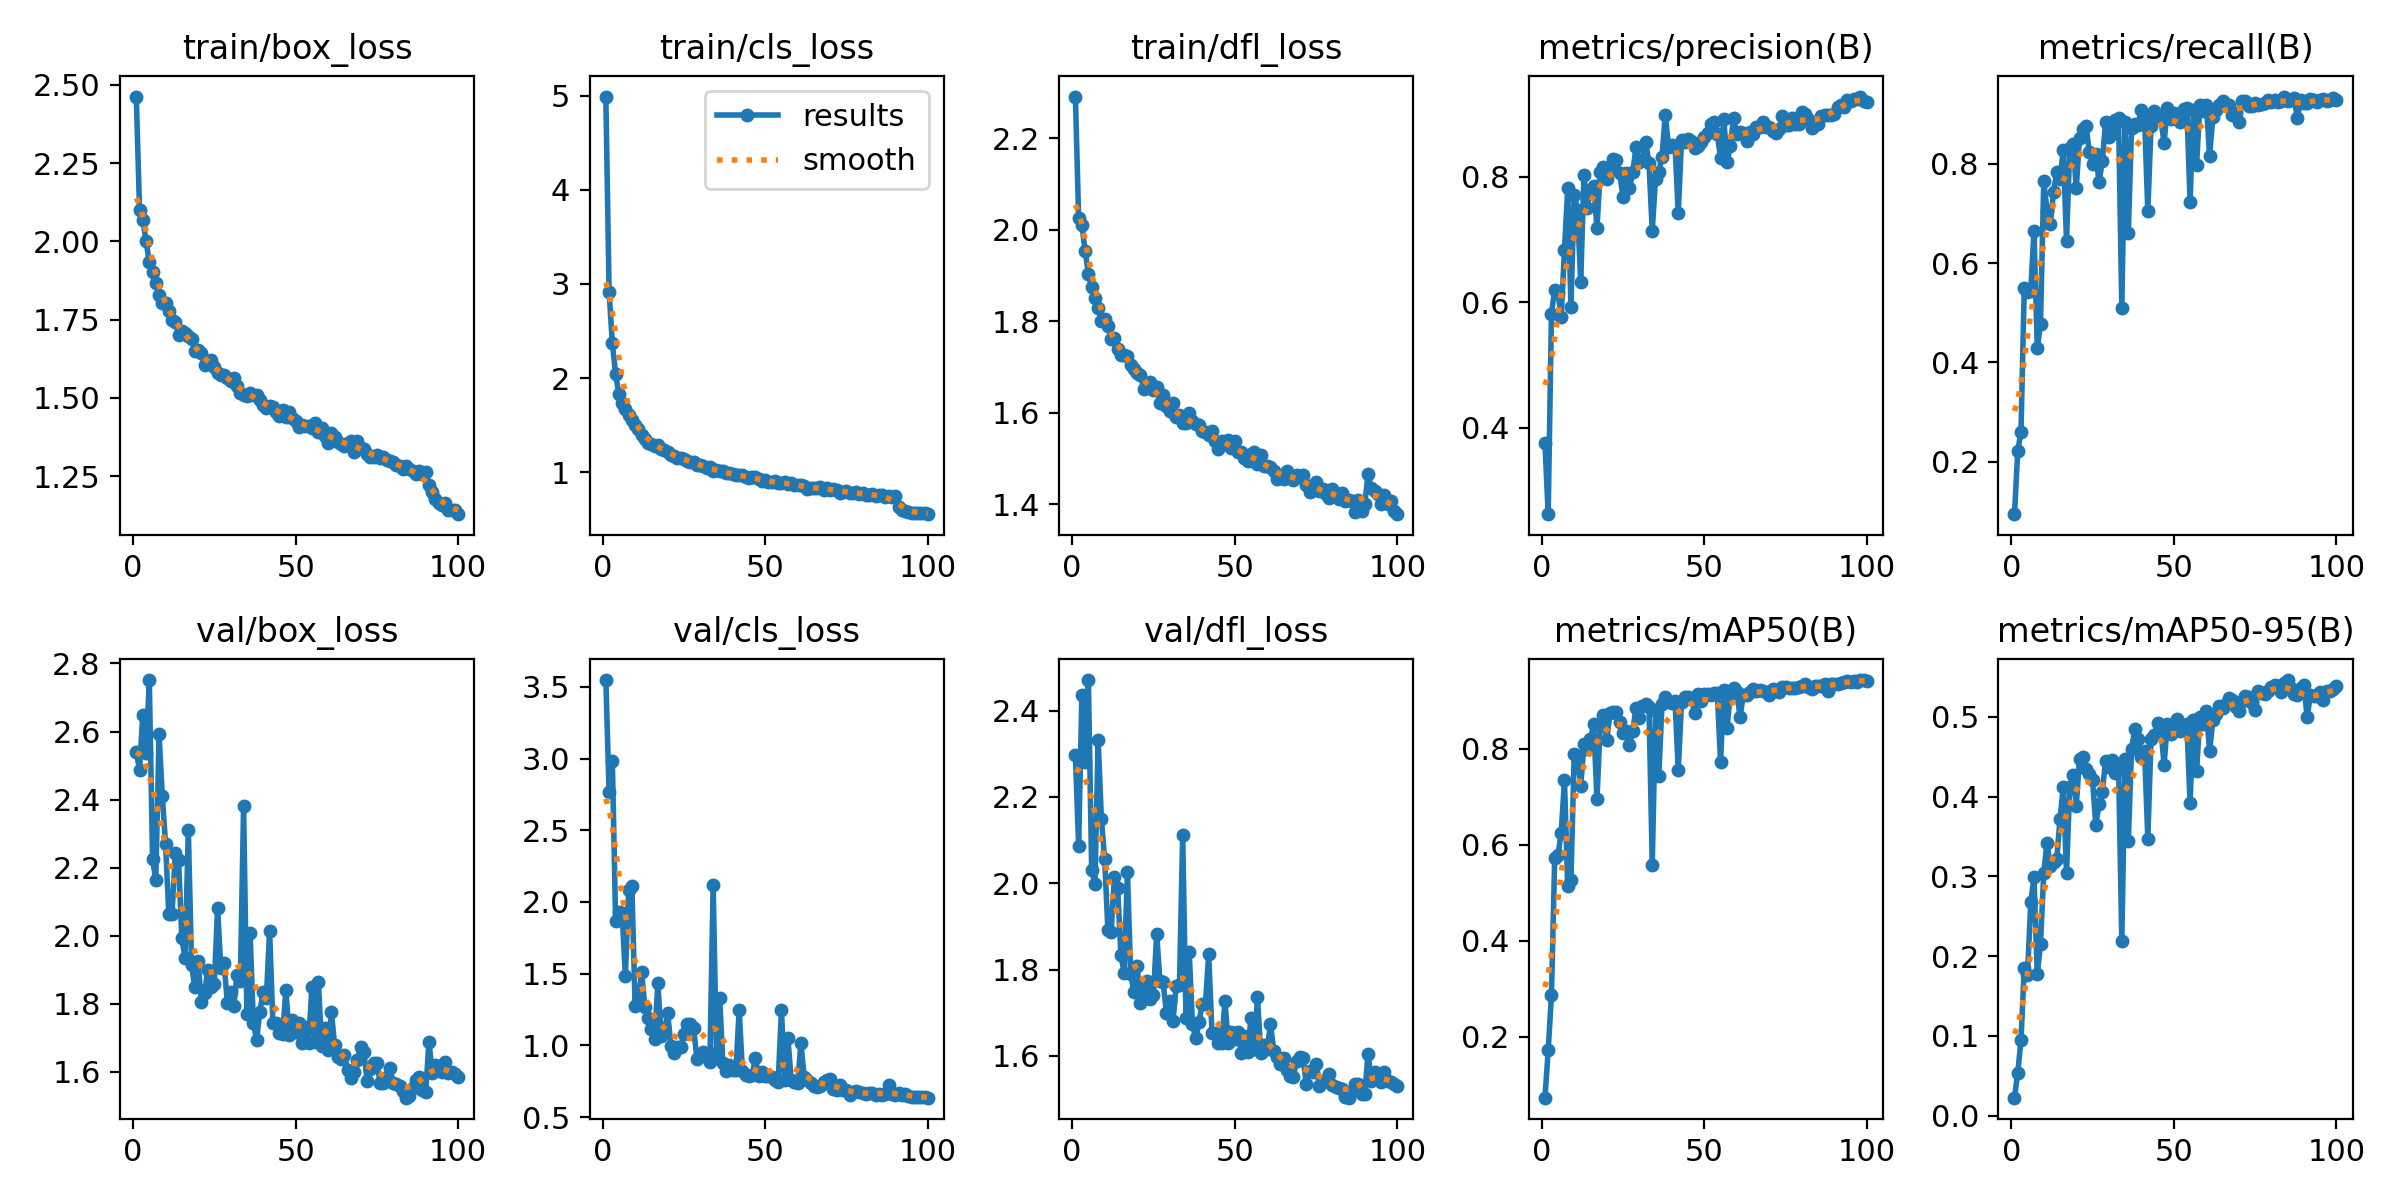

Values plotted in this chart, from the file beside it:
epoch, time, train/box_loss, train/cls_loss, train/dfl_loss, metrics/precision(B), metrics/recall(B), metrics/mAP50(B), metrics/mAP50-95(B), val/box_loss, val/cls_loss, val/dfl_loss, lr/pg0, lr/pg1, lr/pg2
1, 46.29, 2.463, 4.99, 2.291, 0.3756, 0.09449, 0.07258, 0.02255, 2.541, 3.547, 2.298, 0.000165, 0.000165, 0.000165
2, 89.29, 2.1, 2.919, 2.026, 0.2618, 0.2211, 0.171, 0.05393, 2.488, 2.766, 2.086, 0.0003284, 0.0003284, 0.0003284
3, 134.4, 2.069, 2.367, 2.011, 0.5818, 0.2606, 0.2865, 0.09433, 2.649, 2.982, 2.437, 0.0004885, 0.0004885, 0.0004885
4, 179.3, 2.002, 2.047, 1.953, 0.6202, 0.5493, 0.5716, 0.1852, 2.536, 1.868, 2.28, 0.0004852, 0.0004852, 0.0004852
5, 222.8, 1.934, 1.827, 1.904, 0.6155, 0.5409, 0.5779, 0.1759, 2.751, 1.933, 2.471, 0.0004802, 0.0004802, 0.0004802
6, 265.4, 1.902, 1.739, 1.875, 0.5771, 0.5445, 0.6245, 0.2677, 2.226, 1.923, 2.031, 0.0004752, 0.0004752, 0.0004752
7, 309.4, 1.868, 1.674, 1.851, 0.6826, 0.6643, 0.7347, 0.2988, 2.164, 1.487, 1.998, 0.0004703, 0.0004703, 0.0004703
8, 353.3, 1.829, 1.613, 1.829, 0.7817, 0.4287, 0.5142, 0.1771, 2.591, 2.08, 2.331, 0.0004654, 0.0004654, 0.0004654
9, 395.7, 1.804, 1.551, 1.8, 0.5929, 0.4778, 0.5274, 0.2149, 2.41, 2.112, 2.149, 0.0004604, 0.0004604, 0.0004604
10, 438.3, 1.802, 1.506, 1.806, 0.7707, 0.766, 0.7897, 0.3046, 2.27, 1.272, 2.056, 0.0004554, 0.0004554, 0.0004554
11, 482, 1.778, 1.461, 1.791, 0.7476, 0.7053, 0.7854, 0.3422, 2.063, 1.301, 1.891, 0.0004505, 0.0004505, 0.0004505
12, 527, 1.749, 1.391, 1.762, 0.6322, 0.6784, 0.7217, 0.3133, 2.065, 1.511, 1.888, 0.0004456, 0.0004456, 0.0004456
13, 569.5, 1.744, 1.354, 1.763, 0.8029, 0.7423, 0.8105, 0.3174, 2.243, 1.27, 2.015, 0.0004406, 0.0004406, 0.0004406
14, 612.3, 1.701, 1.313, 1.739, 0.7504, 0.7835, 0.8004, 0.3218, 2.222, 1.192, 1.989, 0.0004356, 0.0004356, 0.0004356
15, 655.1, 1.713, 1.298, 1.727, 0.7797, 0.7688, 0.8197, 0.3715, 1.992, 1.118, 1.833, 0.0004307, 0.0004307, 0.0004307
16, 699.6, 1.707, 1.28, 1.726, 0.7857, 0.827, 0.8512, 0.4118, 1.935, 1.042, 1.793, 0.0004258, 0.0004258, 0.0004258
17, 743.7, 1.698, 1.294, 1.725, 0.7189, 0.645, 0.6947, 0.3044, 2.31, 1.434, 2.027, 0.0004208, 0.0004208, 0.0004208
18, 786.4, 1.689, 1.242, 1.704, 0.8071, 0.8306, 0.8498, 0.4125, 1.914, 1.066, 1.791, 0.0004158, 0.0004158, 0.0004158
19, 830.5, 1.65, 1.238, 1.695, 0.8153, 0.8391, 0.8715, 0.4267, 1.849, 1.096, 1.748, 0.0004109, 0.0004109, 0.0004109
20, 875.2, 1.651, 1.216, 1.688, 0.7962, 0.751, 0.8179, 0.3885, 1.926, 1.227, 1.808, 0.0004059, 0.0004059, 0.0004059
21, 918, 1.645, 1.182, 1.684, 0.811, 0.8516, 0.874, 0.4476, 1.806, 0.9994, 1.722, 0.000401, 0.000401, 0.000401
22, 962.1, 1.604, 1.168, 1.652, 0.8293, 0.8692, 0.8779, 0.449, 1.833, 0.9503, 1.755, 0.0003961, 0.0003961, 0.0003961
23, 1006, 1.61, 1.155, 1.66, 0.8276, 0.8765, 0.8773, 0.4343, 1.899, 0.9912, 1.774, 0.0003911, 0.0003911, 0.0003911
24, 1049, 1.622, 1.156, 1.668, 0.8058, 0.8236, 0.8552, 0.4281, 1.849, 0.9913, 1.733, 0.0003861, 0.0003861, 0.0003861
25, 1091, 1.598, 1.138, 1.649, 0.7681, 0.8003, 0.8321, 0.421, 1.859, 1.077, 1.74, 0.0003812, 0.0003812, 0.0003812
26, 1133, 1.578, 1.124, 1.656, 0.8064, 0.8204, 0.8381, 0.3639, 2.083, 1.146, 1.883, 0.0003763, 0.0003763, 0.0003763
27, 1176, 1.572, 1.11, 1.622, 0.7817, 0.7625, 0.8077, 0.3906, 1.905, 1.148, 1.774, 0.0003713, 0.0003713, 0.0003713
28, 1219, 1.574, 1.111, 1.639, 0.8071, 0.8049, 0.8375, 0.4054, 1.92, 1.124, 1.77, 0.0003663, 0.0003663, 0.0003663
29, 1262, 1.562, 1.08, 1.614, 0.847, 0.8831, 0.8856, 0.445, 1.803, 0.9049, 1.699, 0.0003614, 0.0003614, 0.0003614
30, 1305, 1.554, 1.077, 1.604, 0.8244, 0.8536, 0.8641, 0.4374, 1.836, 0.9245, 1.728, 0.0003565, 0.0003565, 0.0003565
31, 1348, 1.564, 1.061, 1.622, 0.8262, 0.8617, 0.8889, 0.4464, 1.795, 0.9535, 1.68, 0.0003515, 0.0003515, 0.0003515
32, 1391, 1.537, 1.047, 1.591, 0.8554, 0.8886, 0.8933, 0.4292, 1.885, 0.9217, 1.762, 0.0003465, 0.0003465, 0.0003465
33, 1433, 1.516, 1.057, 1.596, 0.8213, 0.8926, 0.8866, 0.4391, 1.869, 0.8835, 1.764, 0.0003416, 0.0003416, 0.0003416
34, 1476, 1.511, 1.009, 1.578, 0.7137, 0.5089, 0.5586, 0.2186, 2.381, 2.12, 2.112, 0.0003367, 0.0003367, 0.0003367
35, 1518, 1.505, 1.023, 1.579, 0.797, 0.8835, 0.8796, 0.4474, 1.77, 0.9441, 1.688, 0.0003317, 0.0003317, 0.0003317
36, 1561, 1.515, 1.017, 1.599, 0.807, 0.6613, 0.7429, 0.3437, 2.009, 1.332, 1.84, 0.0003268, 0.0003268, 0.0003268
37, 1603, 1.509, 1.009, 1.581, 0.8324, 0.8715, 0.8928, 0.46, 1.745, 0.8766, 1.674, 0.0003218, 0.0003218, 0.0003218
38, 1647, 1.509, 0.9891, 1.577, 0.8994, 0.8796, 0.9075, 0.4843, 1.694, 0.8248, 1.641, 0.0003168, 0.0003168, 0.0003168
39, 1691, 1.492, 0.9875, 1.573, 0.8483, 0.8781, 0.8984, 0.4727, 1.778, 0.8621, 1.677, 0.0003119, 0.0003119, 0.0003119
40, 1734, 1.478, 0.9778, 1.561, 0.8511, 0.9074, 0.8963, 0.4498, 1.834, 0.8284, 1.721, 0.000307, 0.000307, 0.000307
41, 1777, 1.467, 0.9674, 1.557, 0.85, 0.8923, 0.8998, 0.4573, 1.819, 0.826, 1.721, 0.000302, 0.000302, 0.000302
42, 1819, 1.473, 0.9677, 1.552, 0.7417, 0.7041, 0.7558, 0.3472, 2.015, 1.247, 1.836, 0.000297, 0.000297, 0.000297
43, 1861, 1.471, 0.9745, 1.56, 0.8582, 0.8767, 0.8982, 0.4725, 1.744, 0.8211, 1.652, 0.0002921, 0.0002921, 0.0002921
44, 1904, 1.454, 0.9462, 1.538, 0.8549, 0.905, 0.9078, 0.4777, 1.745, 0.7925, 1.654, 0.0002872, 0.0002872, 0.0002872
45, 1947, 1.443, 0.9338, 1.521, 0.861, 0.8955, 0.908, 0.4927, 1.715, 0.7884, 1.629, 0.0002822, 0.0002822, 0.0002822
46, 1991, 1.463, 0.9477, 1.539, 0.8578, 0.8891, 0.9033, 0.4858, 1.71, 0.7966, 1.631, 0.0002772, 0.0002772, 0.0002772
47, 2034, 1.44, 0.9457, 1.534, 0.8454, 0.8421, 0.8756, 0.44, 1.841, 0.9098, 1.726, 0.0002723, 0.0002723, 0.0002723
48, 2077, 1.454, 0.9303, 1.54, 0.8488, 0.9116, 0.9146, 0.4908, 1.708, 0.7853, 1.629, 0.0002674, 0.0002674, 0.0002674
49, 2120, 1.435, 0.9063, 1.523, 0.8563, 0.8904, 0.8991, 0.4787, 1.752, 0.8176, 1.656, 0.0002624, 0.0002624, 0.0002624
50, 2164, 1.427, 0.9218, 1.538, 0.8632, 0.9017, 0.9154, 0.4861, 1.718, 0.7903, 1.639, 0.0002574, 0.0002574, 0.0002574
51, 2207, 1.408, 0.8975, 1.515, 0.8703, 0.891, 0.9153, 0.4967, 1.745, 0.7837, 1.656, 0.0002525, 0.0002525, 0.0002525
52, 2251, 1.412, 0.8955, 1.514, 0.884, 0.8836, 0.9113, 0.4821, 1.686, 0.7783, 1.608, 0.0002476, 0.0002476, 0.0002476
53, 2294, 1.411, 0.9026, 1.501, 0.888, 0.9103, 0.917, 0.4856, 1.732, 0.7619, 1.646, 0.0002426, 0.0002426, 0.0002426
54, 2337, 1.409, 0.8838, 1.496, 0.8676, 0.9125, 0.9165, 0.4909, 1.686, 0.746, 1.608, 0.0002377, 0.0002377, 0.0002377
55, 2381, 1.404, 0.8813, 1.509, 0.8306, 0.7227, 0.7736, 0.3925, 1.85, 1.247, 1.688, 0.0002327, 0.0002327, 0.0002327
56, 2424, 1.419, 0.8945, 1.514, 0.8929, 0.9079, 0.9227, 0.4957, 1.688, 0.7561, 1.615, 0.0002278, 0.0002278, 0.0002278
57, 2469, 1.39, 0.8705, 1.488, 0.8232, 0.7981, 0.8437, 0.4317, 1.863, 1.049, 1.736, 0.0002228, 0.0002228, 0.0002228
58, 2512, 1.404, 0.8822, 1.509, 0.85, 0.9184, 0.9139, 0.5003, 1.676, 0.7575, 1.606, 0.0002179, 0.0002179, 0.0002179
59, 2556, 1.377, 0.8666, 1.483, 0.8943, 0.9069, 0.9273, 0.4905, 1.728, 0.748, 1.626, 0.0002129, 0.0002129, 0.0002129
60, 2600, 1.355, 0.8648, 1.484, 0.8685, 0.9191, 0.9185, 0.5077, 1.664, 0.7364, 1.616, 0.000208, 0.000208, 0.000208
... 40 more rows
